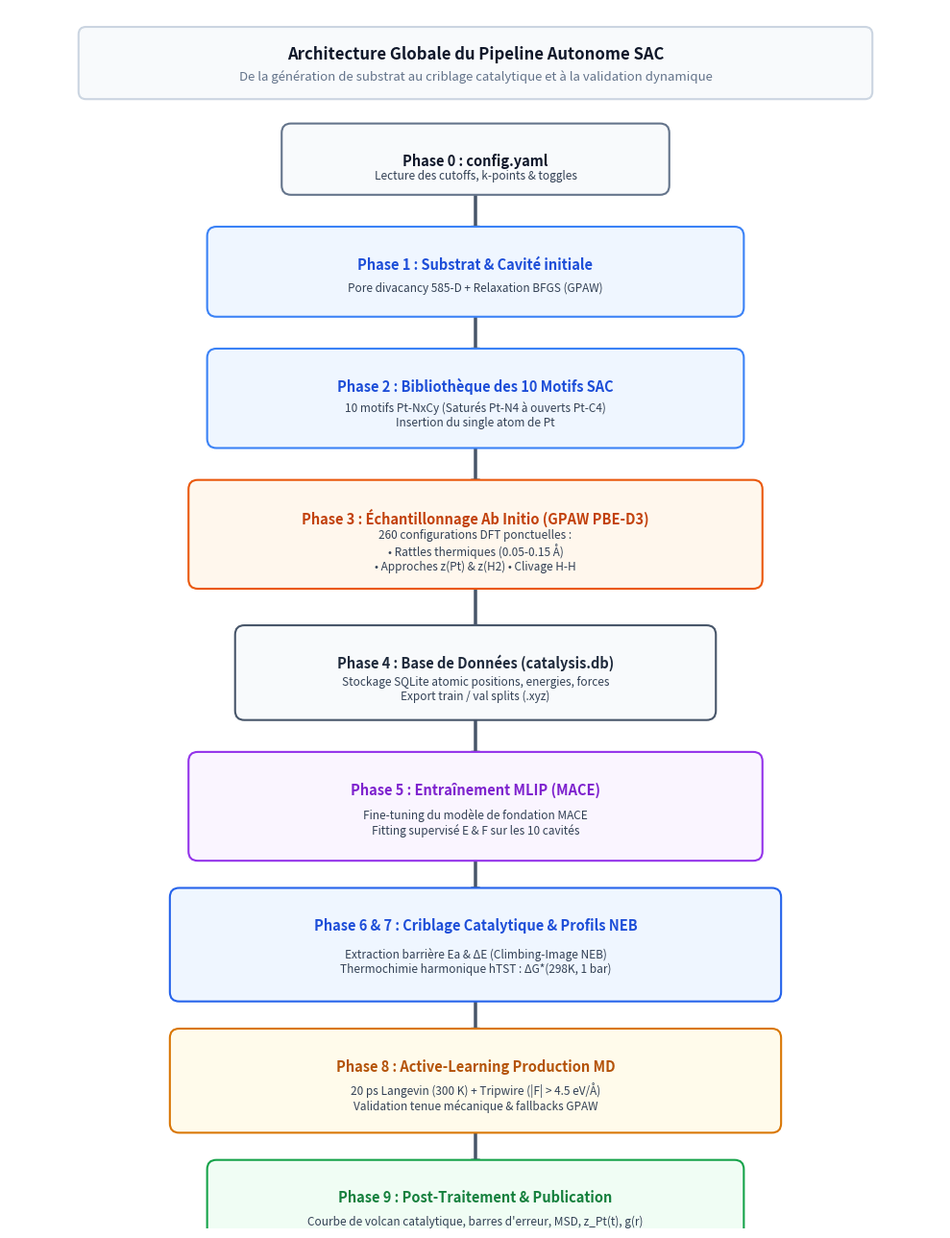
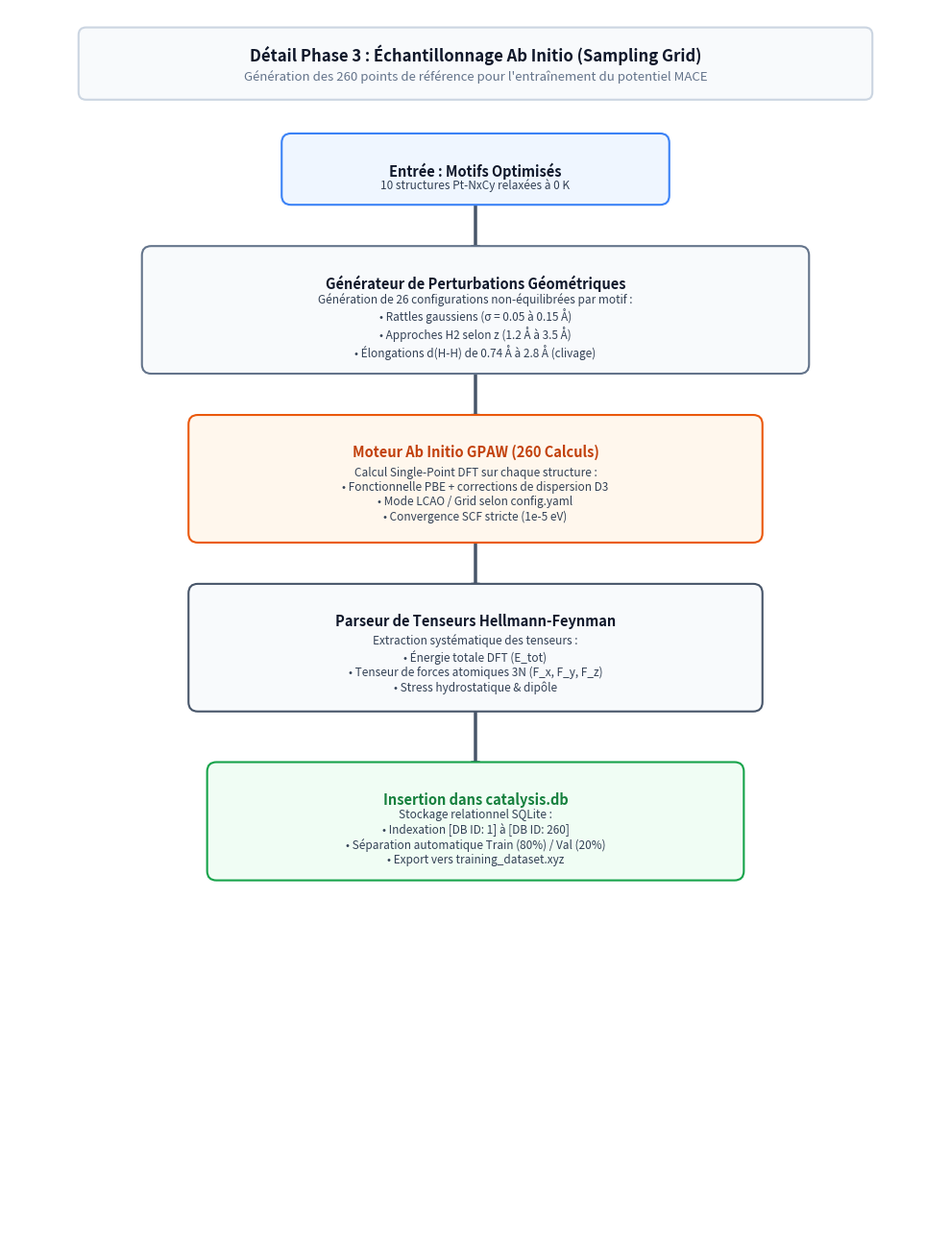
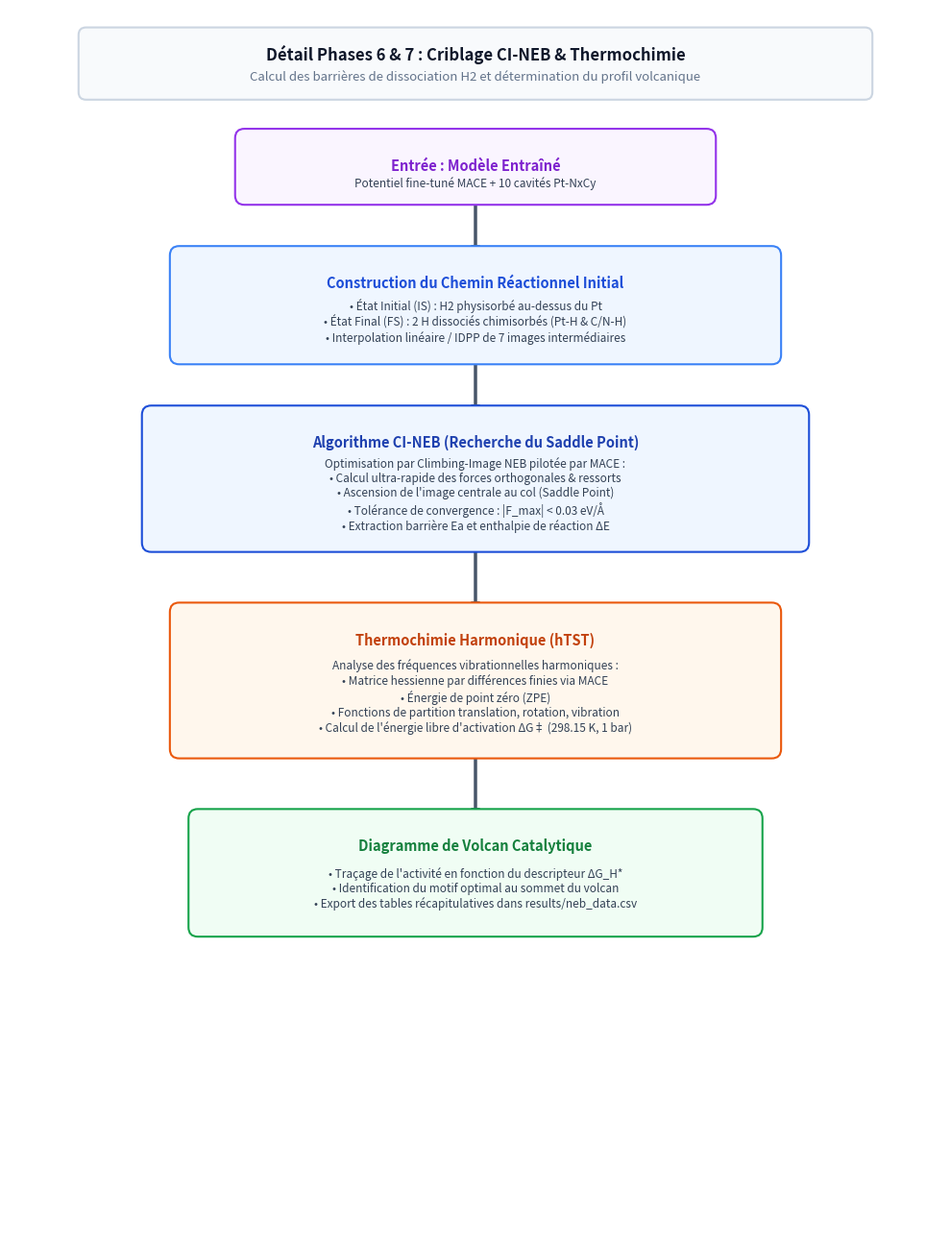

Write Python code to recreate these figures, in order.
import matplotlib.pyplot as plt
import matplotlib.patches as patches

def create_diagram(title, subtitle, filename, steps_data, arrows_data, side_notes=None):
    fig, ax = plt.subplots(figsize=(10, 13), dpi=300)
    ax.set_xlim(0, 10)
    ax.set_ylim(0, 13)
    ax.axis('off')
    
    # Header
    rect_head = patches.FancyBboxPatch((0.8, 12.1), 8.4, 0.65, boxstyle="round,pad=0.06,rounding_size=0.08",
                                       facecolor='#f8fafc', edgecolor='#cbd5e1', linewidth=1.5, zorder=2)
    ax.add_patch(rect_head)
    ax.text(5.0, 12.52, title, ha='center', va='center', fontsize=12, fontweight='bold', color='#0f172a', zorder=3)
    ax.text(5.0, 12.28, subtitle, ha='center', va='center', fontsize=9.5, color='#64748b', zorder=3)

    # Draw steps
    for s in steps_data:
        x, y, w, h = s['coords']
        bg = s.get('bg', '#ffffff')
        border = s.get('border', '#334155')
        t_col = s.get('t_col', '#0f172a')
        b_col = s.get('b_col', '#334155')
        
        box = patches.FancyBboxPatch((x, y), w, h, boxstyle="round,pad=0.08,rounding_size=0.1",
                                    facecolor=bg, edgecolor=border, linewidth=1.5, zorder=2)
        ax.add_patch(box)
        
        if s.get('title'):
            ax.text(x + w/2, y + h - 0.32, s['title'], ha='center', va='center', fontsize=10.5, fontweight='bold', color=t_col, zorder=3)
            ax.text(x + w/2, y + (h - 0.35)/2, s['text'], ha='center', va='center', fontsize=8.5, color=b_col, zorder=3)
        else:
            ax.text(x + w/2, y + h/2, s['text'], ha='center', va='center', fontsize=9.5, fontweight='bold', color=t_col, zorder=3)

    # Draw arrows
    for arr in arrows_data:
        p1 = arr['from']
        p2 = arr['to']
        color = arr.get('color', '#475569')
        ls = arr.get('ls', '-')
        ax.annotate('', xy=p2, xytext=p1,
                    arrowprops=dict(facecolor=color, edgecolor=color, width=1.5, headwidth=6, headlength=6, linestyle=ls), zorder=1)
        if arr.get('label'):
            lx, ly = arr.get('label_pos', ((p1[0]+p2[0])/2, (p1[1]+p2[1])/2))
            ax.text(lx, ly, arr['label'], ha='center', va='center', fontsize=8, fontweight='bold', 
                    bbox=dict(boxstyle="round,pad=0.2", fc="#ffffff", ec=color, lw=1), zorder=4)

    plt.tight_layout()
    plt.savefig(filename, dpi=300, bbox_inches='tight')
    plt.close()

# 1. Pipeline Global
global_steps = [
    {'coords': (3.0, 11.1, 4.0, 0.6), 'text': 'Lecture des cutoffs, k-points & toggles', 'title': 'Phase 0 : config.yaml', 'bg': '#f8fafc', 'border': '#64748b'},
    {'coords': (2.2, 9.8, 5.6, 0.8), 'text': 'Pore divacancy 585-D + Relaxation BFGS (GPAW)', 'title': 'Phase 1 : Substrat & Cavité initiale', 'bg': '#eff6ff', 'border': '#3b82f6', 't_col': '#1d4ed8'},
    {'coords': (2.2, 8.4, 5.6, 0.9), 'text': '10 motifs Pt-NxCy (Saturés Pt-N4 à ouverts Pt-C4)\nInsertion du single atom de Pt', 'title': 'Phase 2 : Bibliothèque des 10 Motifs SAC', 'bg': '#eff6ff', 'border': '#3b82f6', 't_col': '#1d4ed8'},
    {'coords': (2.0, 6.9, 6.0, 1.0), 'text': '260 configurations DFT ponctuelles :\n• Rattles thermiques (0.05-0.15 Å)\n• Approches z(Pt) & z(H2) • Clivage H-H', 'title': 'Phase 3 : Échantillonnage Ab Initio (GPAW PBE-D3)', 'bg': '#fff7ed', 'border': '#ea580c', 't_col': '#c2410c'},
    {'coords': (2.5, 5.5, 5.0, 0.85), 'text': 'Stockage SQLite atomic positions, energies, forces\nExport train / val splits (.xyz)', 'title': 'Phase 4 : Base de Données (catalysis.db)', 'bg': '#f8fafc', 'border': '#475569', 't_col': '#1e293b'},
    {'coords': (2.0, 4.0, 6.0, 1.0), 'text': 'Fine-tuning du modèle de fondation MACE\nFitting supervisé E & F sur les 10 cavités', 'title': 'Phase 5 : Entraînement MLIP (MACE)', 'bg': '#faf5ff', 'border': '#9333ea', 't_col': '#7e22ce'},
    {'coords': (1.8, 2.5, 6.4, 1.05), 'text': 'Extraction barrière Ea & ΔE (Climbing-Image NEB)\nThermochimie harmonique hTST : ΔG*(298K, 1 bar)', 'title': 'Phase 6 & 7 : Criblage Catalytique & Profils NEB', 'bg': '#eff6ff', 'border': '#2563eb', 't_col': '#1d4ed8'},
    {'coords': (1.8, 1.1, 6.4, 0.95), 'text': '20 ps Langevin (300 K) + Tripwire (|F| > 4.5 eV/Å)\nValidation tenue mécanique & fallbacks GPAW', 'title': 'Phase 8 : Active-Learning Production MD', 'bg': '#fffbeb', 'border': '#d97706', 't_col': '#b45309'},
    {'coords': (2.2, -0.15, 5.6, 0.8), 'text': 'Courbe de volcan catalytique, barres d\'erreur, MSD, z_Pt(t), g(r)', 'title': 'Phase 9 : Post-Traitement & Publication', 'bg': '#f0fdf4', 'border': '#16a34a', 't_col': '#15803d'}
]
global_arrows = [
    {'from': (5.0, 11.1), 'to': (5.0, 10.6)},
    {'from': (5.0, 9.8), 'to': (5.0, 9.3)},
    {'from': (5.0, 8.4), 'to': (5.0, 7.9)},
    {'from': (5.0, 6.9), 'to': (5.0, 6.35)},
    {'from': (5.0, 5.5), 'to': (5.0, 5.0)},
    {'from': (5.0, 4.0), 'to': (5.0, 3.55)},
    {'from': (5.0, 2.5), 'to': (5.0, 2.05)},
    {'from': (5.0, 1.1), 'to': (5.0, 0.65)}
]
create_diagram("Architecture Globale du Pipeline Autonome SAC", "De la génération de substrat au criblage catalytique et à la validation dynamique", "pipeline_overview_global.png", global_steps, global_arrows)

# 2. Phase 3
sampling_steps = [
    {'coords': (3.0, 11.0, 4.0, 0.6), 'text': '10 structures Pt-NxCy relaxées à 0 K', 'title': 'Entrée : Motifs Optimisés', 'bg': '#eff6ff', 'border': '#3b82f6'},
    {'coords': (1.5, 9.2, 7.0, 1.2), 'text': 'Génération de 26 configurations non-équilibrées par motif :\n• Rattles gaussiens (σ = 0.05 à 0.15 Å)\n• Approches H2 selon z (1.2 Å à 3.5 Å)\n• Élongations d(H-H) de 0.74 Å à 2.8 Å (clivage)', 'title': 'Générateur de Perturbations Géométriques', 'bg': '#f8fafc', 'border': '#64748b'},
    {'coords': (2.0, 7.4, 6.0, 1.2), 'text': 'Calcul Single-Point DFT sur chaque structure :\n• Fonctionnelle PBE + corrections de dispersion D3\n• Mode LCAO / Grid selon config.yaml\n• Convergence SCF stricte (1e-5 eV)', 'title': 'Moteur Ab Initio GPAW (260 Calculs)', 'bg': '#fff7ed', 'border': '#ea580c', 't_col': '#c2410c'},
    {'coords': (2.0, 5.6, 6.0, 1.2), 'text': 'Extraction systématique des tenseurs :\n• Énergie totale DFT (E_tot)\n• Tenseur de forces atomiques 3N (F_x, F_y, F_z)\n• Stress hydrostatique & dipôle', 'title': 'Parseur de Tenseurs Hellmann-Feynman', 'bg': '#f8fafc', 'border': '#475569'},
    {'coords': (2.2, 3.8, 5.6, 1.1), 'text': 'Stockage relationnel SQLite :\n• Indexation [DB ID: 1] à [DB ID: 260]\n• Séparation automatique Train (80%) / Val (20%)\n• Export vers training_dataset.xyz', 'title': 'Insertion dans catalysis.db', 'bg': '#f0fdf4', 'border': '#16a34a', 't_col': '#15803d'}
]
sampling_arrows = [
    {'from': (5.0, 11.0), 'to': (5.0, 10.4)},
    {'from': (5.0, 9.2), 'to': (5.0, 8.6)},
    {'from': (5.0, 7.4), 'to': (5.0, 6.8)},
    {'from': (5.0, 5.6), 'to': (5.0, 4.9)}
]
create_diagram("Détail Phase 3 : Échantillonnage Ab Initio (Sampling Grid)", "Génération des 260 points de référence pour l'entraînement du potentiel MACE", "phase3_sampling_grid.png", sampling_steps, sampling_arrows)

# 3. Phase 7
neb_steps = [
    {'coords': (2.5, 11.0, 5.0, 0.65), 'text': 'Potentiel fine-tuné MACE + 10 cavités Pt-NxCy', 'title': 'Entrée : Modèle Entraîné', 'bg': '#faf5ff', 'border': '#9333ea', 't_col': '#7e22ce'},
    {'coords': (1.8, 9.3, 6.4, 1.1), 'text': '• État Initial (IS) : H2 physisorbé au-dessus du Pt\n• État Final (FS) : 2 H dissociés chimisorbés (Pt-H & C/N-H)\n• Interpolation linéaire / IDPP de 7 images intermédiaires', 'title': 'Construction du Chemin Réactionnel Initial', 'bg': '#eff6ff', 'border': '#3b82f6', 't_col': '#1d4ed8'},
    {'coords': (1.5, 7.3, 7.0, 1.4), 'text': 'Optimisation par Climbing-Image NEB pilotée par MACE :\n• Calcul ultra-rapide des forces orthogonales & ressorts\n• Ascension de l\'image centrale au col (Saddle Point)\n• Tolérance de convergence : |F_max| < 0.03 eV/Å\n• Extraction barrière Ea et enthalpie de réaction ΔE', 'title': 'Algorithme CI-NEB (Recherche du Saddle Point)', 'bg': '#eff6ff', 'border': '#1d4ed8', 't_col': '#1e40af'},
    {'coords': (1.8, 5.1, 6.4, 1.5), 'text': 'Analyse des fréquences vibrationnelles harmoniques :\n• Matrice hessienne par différences finies via MACE\n• Énergie de point zéro (ZPE)\n• Fonctions de partition translation, rotation, vibration\n• Calcul de l\'énergie libre d\'activation ΔG‡ (298.15 K, 1 bar)', 'title': 'Thermochimie Harmonique (hTST)', 'bg': '#fff7ed', 'border': '#ea580c', 't_col': '#c2410c'},
    {'coords': (2.0, 3.2, 6.0, 1.2), 'text': '• Traçage de l\'activité en fonction du descripteur ΔG_H*\n• Identification du motif optimal au sommet du volcan\n• Export des tables récapitulatives dans results/neb_data.csv', 'title': 'Diagramme de Volcan Catalytique', 'bg': '#f0fdf4', 'border': '#16a34a', 't_col': '#15803d'}
]
neb_arrows = [
    {'from': (5.0, 11.0), 'to': (5.0, 10.4)},
    {'from': (5.0, 9.3), 'to': (5.0, 8.7)},
    {'from': (5.0, 7.3), 'to': (5.0, 6.6)},
    {'from': (5.0, 5.1), 'to': (5.0, 4.4)}
]
create_diagram("Détail Phases 6 & 7 : Criblage CI-NEB & Thermochimie", "Calcul des barrières de dissociation H2 et détermination du profil volcanique", "phase7_cineb_screening.png", neb_steps, neb_arrows)

print("Images générées avec succès dans le répertoire courant.")
